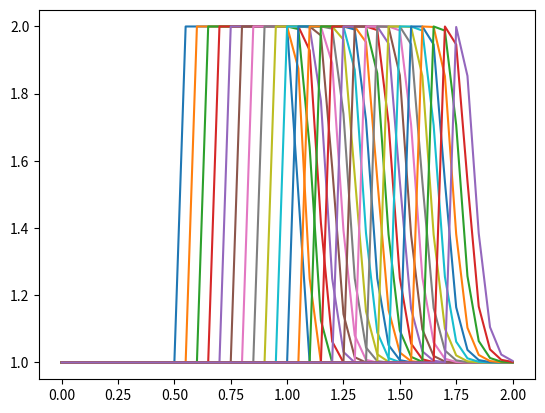

The matplotlib source for this figure:
import numpy as np
import matplotlib.pyplot as plt
import time, sys


if __name__ == "__main__":


    """
    define grid
    """
    nx = 41
    dx = 2 / (nx - 1)
    nt = 25
    dt = 0.025
    c = 1

    """
    Initial velocity profile
    """
    u = np.ones(nx)
    u[int(.5 / dx): int(1 / dx + 1)] = 2

    """
    Finite difference
    """

    for n in range(nt):
        un = u.copy()
        for i in range(1, nx):
            u[i] = un[i] - un[i] * dt / dx * (un[i] - un[i-1])

        plt.plot(np.linspace(0, 2, nx), u)

    plt.show()

    # change in shape caused by error in finite difference